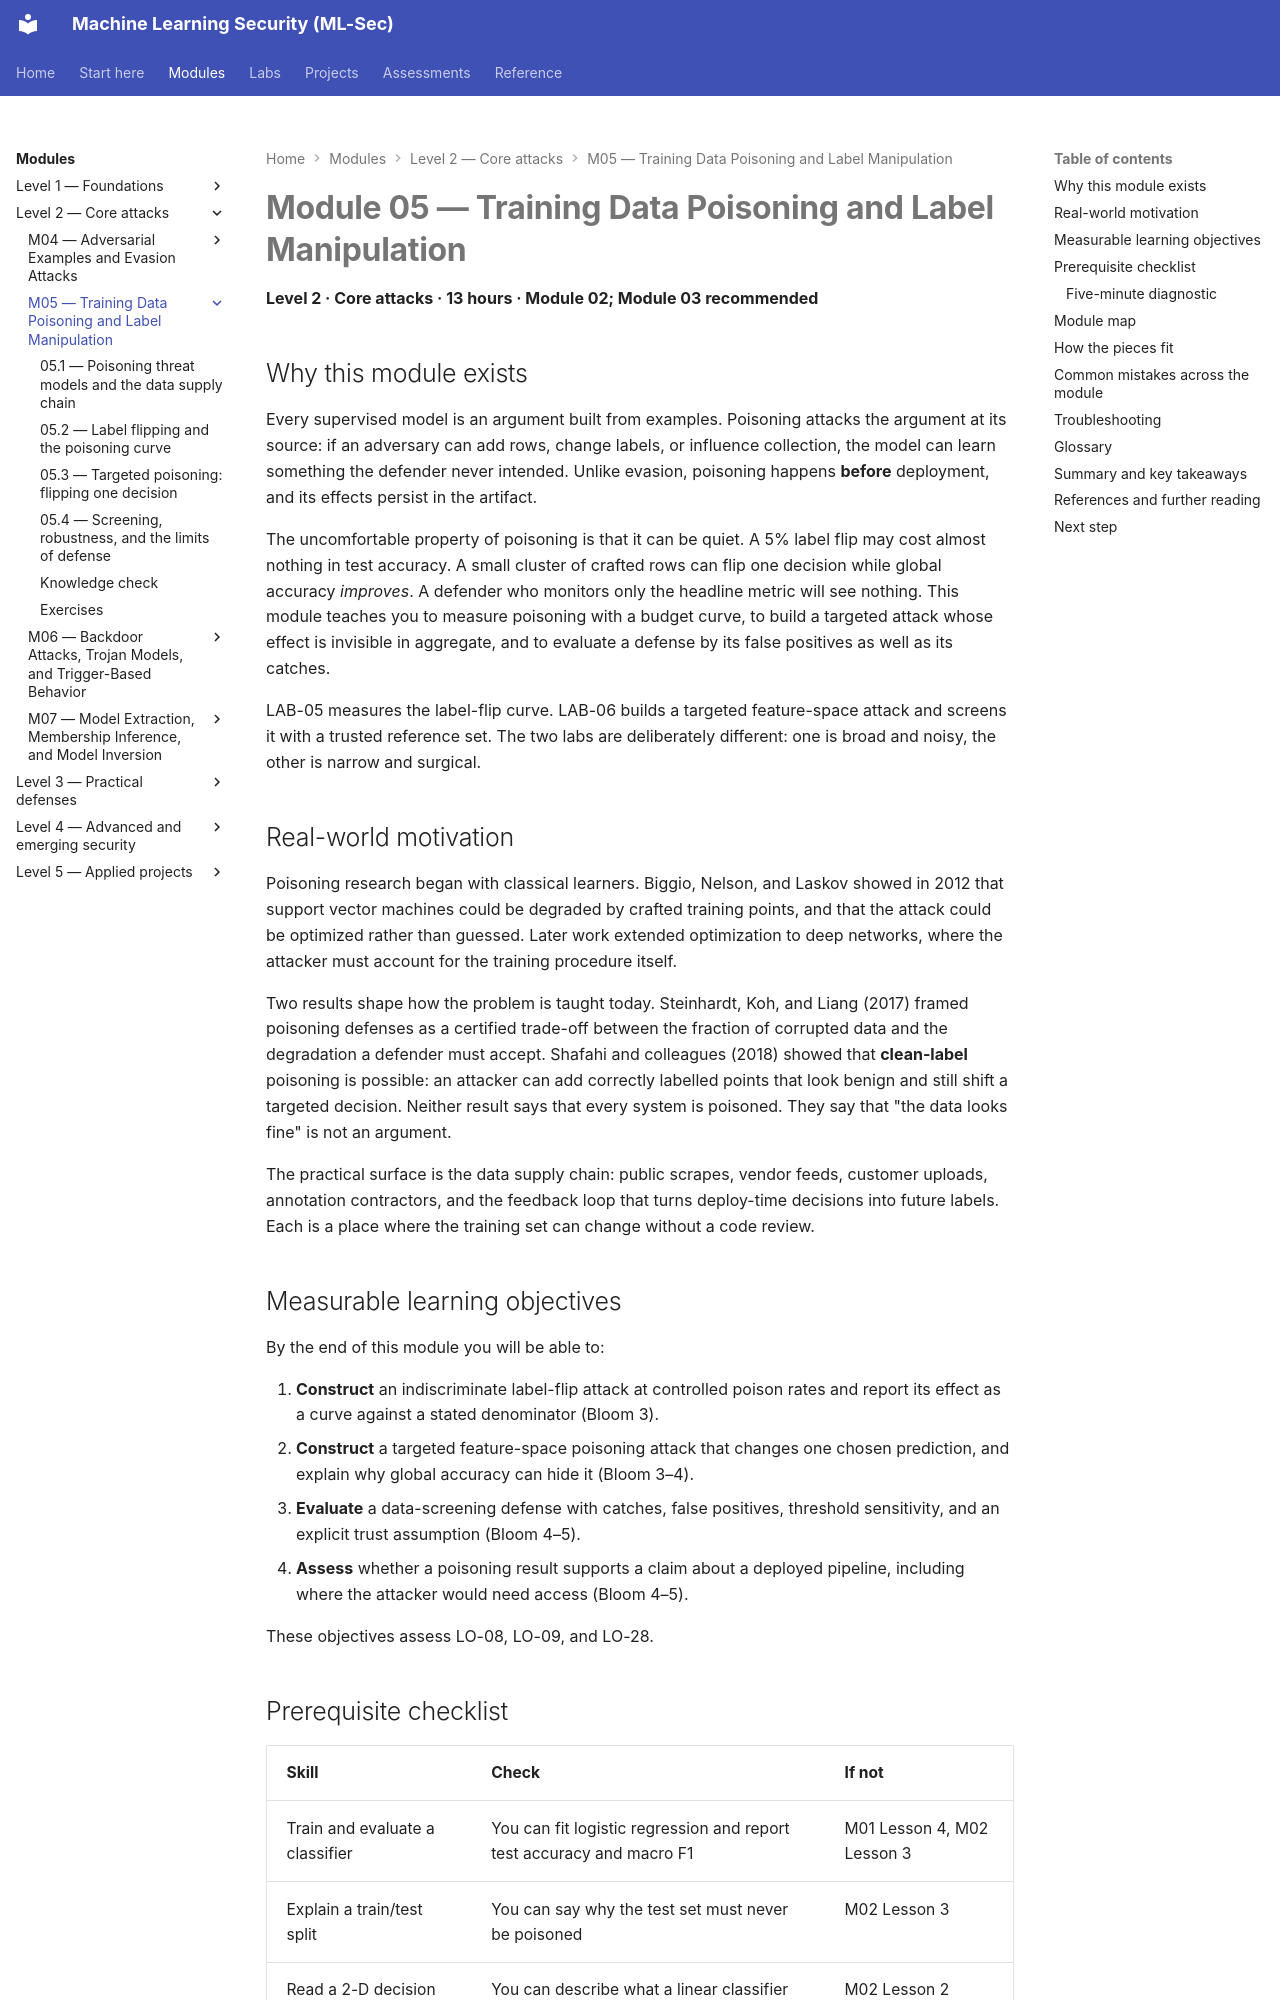

repository: nadeem-majeedch/MLSec · page: modules/m05-poisoning/index.html · generator: mkdocs

---
title: Module 05 — Training Data Poisoning and Label Manipulation
---

# Module 05 — Training Data Poisoning and Label Manipulation

<a id="m05-start"></a>

**Level 2 · Core attacks · 13 hours · Module 02; Module 03 recommended**

## Why this module exists

Every supervised model is an argument built from examples. Poisoning attacks the argument at its source: if an adversary can add rows, change labels, or influence collection, the model can learn something the defender never intended. Unlike evasion, poisoning happens **before** deployment, and its effects persist in the artifact.

The uncomfortable property of poisoning is that it can be quiet. A 5% label flip may cost almost nothing in test accuracy. A small cluster of crafted rows can flip one decision while global accuracy *improves*. A defender who monitors only the headline metric will see nothing. This module teaches you to measure poisoning with a budget curve, to build a targeted attack whose effect is invisible in aggregate, and to evaluate a defense by its false positives as well as its catches.

LAB-05 measures the label-flip curve. LAB-06 builds a targeted feature-space attack and screens it with a trusted reference set. The two labs are deliberately different: one is broad and noisy, the other is narrow and surgical.

## Real-world motivation

Poisoning research began with classical learners. Biggio, Nelson, and Laskov showed in 2012 that support vector machines could be degraded by crafted training points, and that the attack could be optimized rather than guessed. Later work extended optimization to deep networks, where the attacker must account for the training procedure itself.

Two results shape how the problem is taught today. Steinhardt, Koh, and Liang (2017) framed poisoning defenses as a certified trade-off between the fraction of corrupted data and the degradation a defender must accept. Shafahi and colleagues (2018) showed that **clean-label** poisoning is possible: an attacker can add correctly labelled points that look benign and still shift a targeted decision. Neither result says that every system is poisoned. They say that "the data looks fine" is not an argument.

The practical surface is the data supply chain: public scrapes, vendor feeds, customer uploads, annotation contractors, and the feedback loop that turns deploy-time decisions into future labels. Each is a place where the training set can change without a code review.
